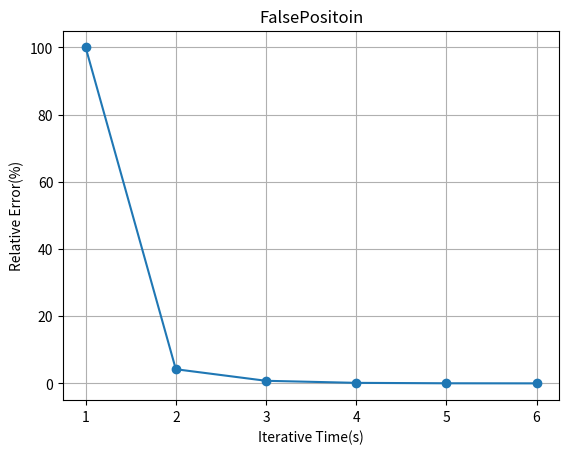

The matplotlib source for this figure:
import matplotlib.pyplot as plt
import numpy as np
import math
x_axis=[]
y_axis=[]
x1=0 #setting Boundary conditions
x2=0.5  #setting Boundary conditions
oldx=0
count=1
print('       Xl          Xu          Xr          Error' )
while(1):
    y1=((10*math.cos(3*x1 * math.pi / 2)) * math.exp(-x1)) + x1**6-1
    y2=((10*math.cos(3*x2 * math.pi / 2)) * math.exp(-x2)) + x2**6-1
    slope=(y2-y1)/(x2-x1)
    if(slope>0):
        b=y1-slope*x1
        newx=(-b)/slope
        errorr=abs(((newx-oldx)/newx)*100)
        x1=newx
    elif(slope<0):
        b=y1-slope*x1
        newx=(-b)/slope
        errorr=abs(((newx-oldx)/newx)*100)
        x2=newx
    print('%2d.   %2f  %2f   %2f   %2f' % (count,x1,x2,newx,errorr))
    oldx=newx
    x_axis.append(count)
    y_axis.append(errorr)
    count=count+1
    if(abs(errorr)<0.01):   #Termination condition
        break
print(newx)
plt.title('FalsePositoin')
plt.grid()
plt.xlabel('Iterative Time(s)')
plt.ylabel('Relative Error(%)')
plt.plot(x_axis, y_axis,marker="o")
plt.show()